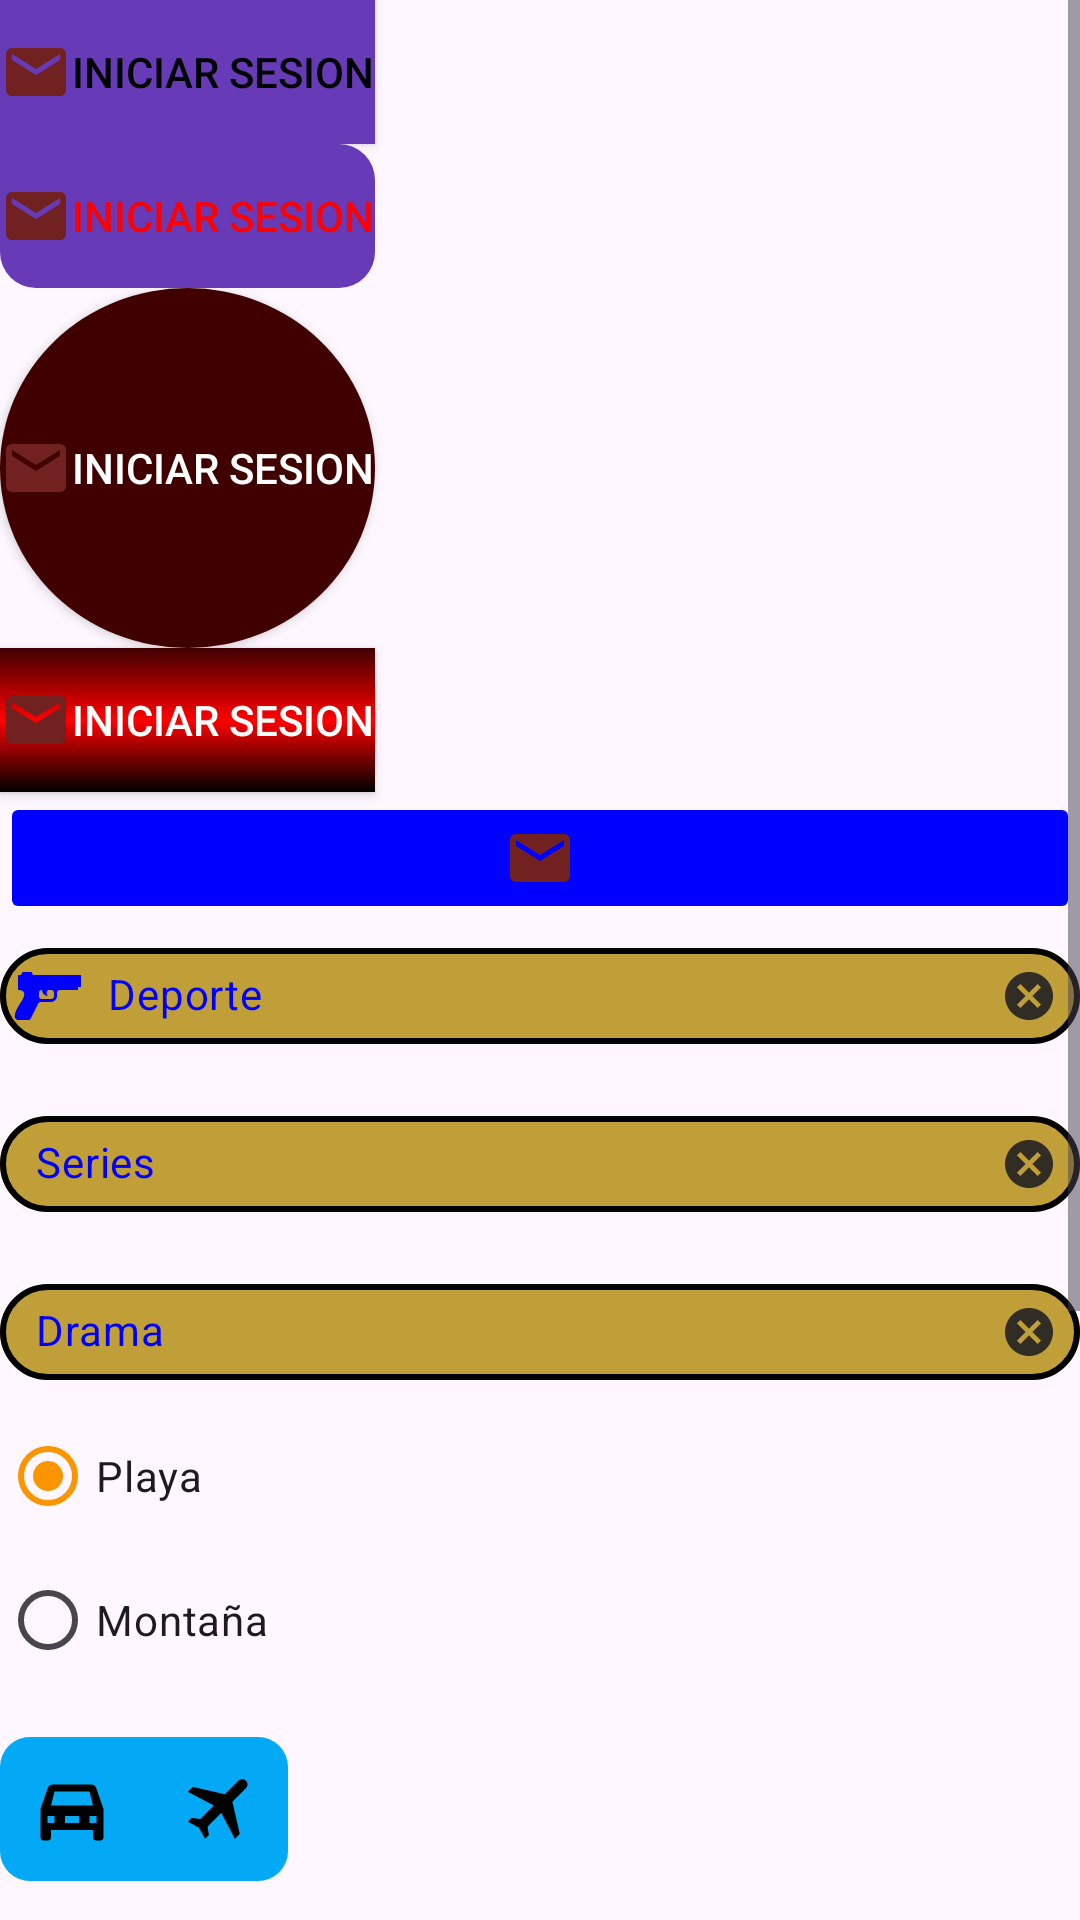

Produce the Android XML layout that renders to this screen, including the resource entries it uses.
<!-- AndroidManifest.xml: application theme Theme.TrainingAndroid -->
<!-- res/layout/activity_buttons.xml -->
<?xml version="1.0" encoding="utf-8"?>
<ScrollView xmlns:android="http://schemas.android.com/apk/res/android"
    xmlns:app="http://schemas.android.com/apk/res-auto"
    xmlns:tools="http://schemas.android.com/tools"
    android:layout_width="match_parent"
    android:layout_height="match_parent"
    tools:context=".Buttons">


    <LinearLayout
        android:layout_width="match_parent"
        android:layout_height="wrap_content"
        android:orientation="vertical">
        
        
        
        
        
        
        
        <Button
            android:id="@+id/buttonOrange"
            android:layout_width="wrap_content"
            android:layout_height="wrap_content"
            android:background="@color/naranja"
            android:backgroundTint="@color/morado"
            android:drawableStart="@drawable/baseline_email_24"
            android:gravity="center"
            android:text="Iniciar Sesion"
            android:textColor="@color/black" />

        
        

        <android.widget.Button
            android:layout_width="wrap_content"
            android:layout_height="wrap_content"
            android:background="@drawable/corners"
            android:backgroundTint="@color/morado"
            android:drawableStart="@drawable/baseline_email_24"
            android:gravity="center"
            android:text="Iniciar Sesion"
            android:textColor="@color/red"/>
        
        <android.widget.Button
            android:layout_width="wrap_content"
            android:layout_height="wrap_content"
            android:background="@drawable/oval"
            android:drawableStart="@drawable/baseline_email_24"
            android:gravity="center"
            android:text="Iniciar Sesion"
            android:textColor="@color/white"/>
        
        <android.widget.Button
            android:layout_width="wrap_content"
            android:layout_height="wrap_content"
            android:background="@drawable/gradient"
            android:drawableStart="@drawable/baseline_email_24"
            android:gravity="center"
            android:text="Iniciar Sesion"
            android:textColor="@color/white"/>
        
        
        <ImageButton
            android:id="@+id/imageButton"
            android:layout_width="match_parent"
            android:layout_height="wrap_content"
            android:backgroundTint="@color/perro"
            app:srcCompat="@drawable/baseline_email_24" />

        


        
        <com.google.android.material.chip.ChipGroup
            android:id="@+id/chgroup"
            android:layout_width="match_parent"
            android:layout_height="match_parent">
            <com.google.android.material.chip.Chip
                android:layout_width="match_parent"
                android:layout_height="wrap_content"
                android:text="@string/deporte"
                app:chipIcon="@drawable/pistol"
                style="@style/chipGroupEntry"/>

            <com.google.android.material.chip.Chip
                android:layout_width="match_parent"
                android:layout_height="wrap_content"
                android:text="@string/series"
                style="@style/chipGroupEntry"/>

            <com.google.android.material.chip.Chip
                android:layout_width="match_parent"
                android:layout_height="wrap_content"
                android:text="@string/drama"
                style="@style/chipGroupEntry"/>
        </com.google.android.material.chip.ChipGroup>

        <RadioGroup
            android:layout_width="match_parent"
            android:layout_height="match_parent"
            android:id="@+id/radioGroup">
                <RadioButton
                    android:id="@+id/radioButton"
                    android:layout_width="match_parent"
                    android:layout_height="wrap_content"
                    android:text="Playa"
                    android:checked="true"
                    android:onClick="onRadioButtonClicked"
                    />
            <RadioButton
                android:id="@+id/radioButton2"
                android:layout_width="match_parent"
                android:layout_height="wrap_content"
                android:text="Montaña"
                android:onClick="onRadioButtonClicked"
                />
        </RadioGroup>



        <RadioGroup
            android:layout_width="wrap_content"
            android:layout_height="match_parent"
            android:orientation="horizontal"
            android:id="@+id/rgOptions"
            android:layout_marginTop="15dp"
            android:checkedButton="@id/rbBicycle">
            <RadioButton
                android:id="@+id/rbCar"
                android:layout_width="wrap_content"
                android:layout_height="wrap_content"
                android:button="@null"
                android:background="@drawable/rb_car_bg"
                />
            <RadioButton
                android:id="@+id/rbAirplane"
                android:layout_width="wrap_content"
                android:layout_height="wrap_content"
                android:button="@null"
                android:background="@drawable/rb_airplane_bg"
               />
            <RadioButton
                android:id="@+id/rbBicycle"
                android:layout_width="wrap_content"
                android:layout_height="wrap_content"
                android:button="@null"
                android:background="@drawable/rb_bicycle_bg"
                />
        </RadioGroup>

        <CheckBox
            android:id="@+id/cbSeguro"
            android:layout_width="match_parent"
            android:layout_height="wrap_content"
            android:text="Seguro de viaje"
            android:buttonTint="@color/red"
            android:enabled="false"
            android:button="@drawable/cb_custom"
            android:onClick="onCheckBoxButtonClicked"/>
        <CheckBox
            android:id="@+id/cbCancelable"
            android:layout_width="match_parent"
            android:layout_height="wrap_content"
            android:text="Reserva cancelada"
            android:checked="true"
            android:buttonTint="@color/perro"
            android:button="@drawable/cb_custom"
            android:onClick="onCheckBoxButtonClicked"/>

        <ToggleButton
            android:id="@+id/toggleButton"
            android:layout_width="match_parent"
            android:layout_height="wrap_content"
            android:textOn="Si"
            android:textOff="No"
            android:checked="true"/>

        <ToggleButton
            android:id="@+id/toggleButtonPersonalized"
            android:layout_width="72dp"
            android:layout_height="38dp"
            android:textOn=""
            android:textOff=""
            android:checked="true"
            android:background="@drawable/bg_travel"/>

        <Switch
            android:id="@+id/swNormal"
            android:layout_width="wrap_content"
            android:layout_height="wrap_content"
            android:text="Notificar cambios por email"
            android:thumb="@drawable/baseline_email_24"
            android:thumbTint="@color/perro"
            android:track="@color/naranja"
            />

        <androidx.appcompat.widget.SwitchCompat
            android:id="@+id/swPersonalized"
            android:layout_width="wrap_content"
            android:layout_height="wrap_content"
            android:textOff="Off"
            android:textOn="On"
            android:text="Notificion de cambio"
            app:showText="true"
            android:checked="true"
            android:thumb="@drawable/sw_thumb"
            app:track="@drawable/sw_track"
            />

        <com.google.android.material.floatingactionbutton.FloatingActionButton
            android:id="@+id/fab"
            android:layout_width="wrap_content"
            android:layout_height="wrap_content"
            android:clickable="true"
            app:srcCompat="@drawable/nintendo_game_boy"
            android:layout_gravity="right"/>


    </LinearLayout>
</ScrollView>
<!-- resources referenced by this layout -->
<resources>
  <color name="black">#FF000000</color>
  <color name="morado">#673AB7</color>
  <color name="naranja">#FA9500</color>
  <color name="perro">#0000FF</color>
  <color name="red">#ff0000</color>
  <color name="white">#FFFFFFFF</color>
  <!-- drawable corners (drawable) -->
  <?xml version="1.0" encoding="utf-8"?>
  <selector xmlns:android="http://schemas.android.com/apk/res/android">
      <item>
          <shape android:shape="rectangle">
              <corners android:radius="12dp"/>
              <corners android:topLeftRadius="0dp"/>
          </shape>
      </item>
  </selector>
  <!-- drawable gradient (drawable) -->
  <?xml version="1.0" encoding="utf-8"?>
  <selector xmlns:android="http://schemas.android.com/apk/res/android">
      <item>
          <shape android:shape="rectangle">
              <gradient android:startColor="@color/vinotinto"
                  android:centerColor="@color/red"
                  android:endColor="@color/black"
                  android:angle="60"
                  ></gradient>
          </shape>
      </item>
  </selector>
  <!-- drawable oval (drawable) -->
  <?xml version="1.0" encoding="utf-8"?>
  <selector xmlns:android="http://schemas.android.com/apk/res/android">
      <item>
          <shape android:shape="oval" android:innerRadius="10dp">
              <solid android:color="@color/vinotinto"/>
              <size android:width="120dp" android:height="120dp"/>
          </shape>
  
  
      </item>
  </selector>
  <!-- drawable rb_airplane_bg (drawable) -->
  <?xml version="1.0" encoding="utf-8"?>
  <selector xmlns:android="http://schemas.android.com/apk/res/android">
      <item android:drawable="@drawable/rb_airplane_on" android:state_checked="true"/>
      <item android:drawable="@drawable/rb_airplane_off" android:state_checked="false"/>
  </selector>
  <!-- drawable rb_bicycle_bg (drawable) -->
  <?xml version="1.0" encoding="utf-8"?>
  <selector xmlns:android="http://schemas.android.com/apk/res/android">
      <item android:drawable="@drawable/rb_bicycle_on" android:state_checked="true"/>
      <item android:drawable="@drawable/rb_bicycle_off" android:state_checked="false"/>
  </selector>
  <!-- drawable rb_car_bg (drawable) -->
  <?xml version="1.0" encoding="utf-8"?>
  <selector xmlns:android="http://schemas.android.com/apk/res/android">
      <item android:drawable="@drawable/rb_car_on" android:state_checked="true"/>
      <item android:drawable="@drawable/rb_car_off" android:state_checked="false"/>
  </selector>
  <string name="deporte">Deporte</string>
  <string name="drama">Drama</string>
  <string name="series">Series</string>
  <style name="chipGroupEntry" parent="Widget.MaterialComponents.Chip.Entry">
          <item name="android:textStyle">bold</item>
          <item name="android:textColor">@drawable/ch_textcolor</item>
          <item name="chipBackgroundColor">@color/gold</item>
          <item name="chipStrokeColor">@color/black</item>
          <item name="chipStrokeWidth">2dp</item>
  
  
      </style>
  <style name="Theme.TrainingAndroid" parent="Base.Theme.TrainingAndroid" />
  <color name="vinotinto">#FF400000</color>
  <color name="gray">#C6C6C6</color>
  <!-- drawable ch_textcolor (drawable) -->
  <?xml version="1.0" encoding="utf-8"?>
  <selector xmlns:android="http://schemas.android.com/apk/res/android">
      <item android:color = "@color/perro" android:state_checked="false"></item>
      <item android:color = "@color/black" android:state_checked="true"></item>
  </selector>
  <color name="gold">#C19F38</color>
  <style name="Base.Theme.TrainingAndroid" parent="Theme.Material3.DayNight.NoActionBar">
          
          
          <item name="colorPrimary">@color/naranja</item>
      </style>
  <color name="perro_apagado">#03A9F4</color>
</resources>
